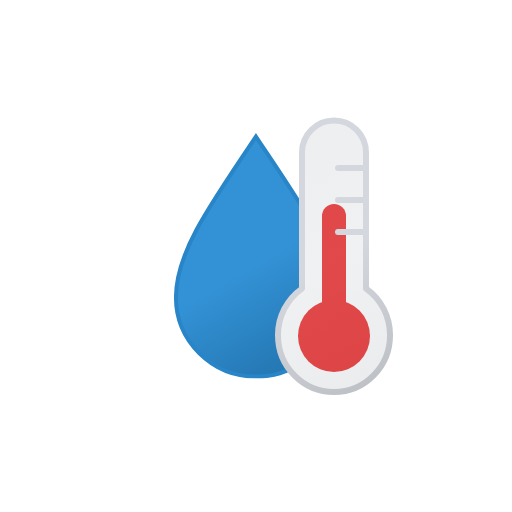
t = 0.00 s
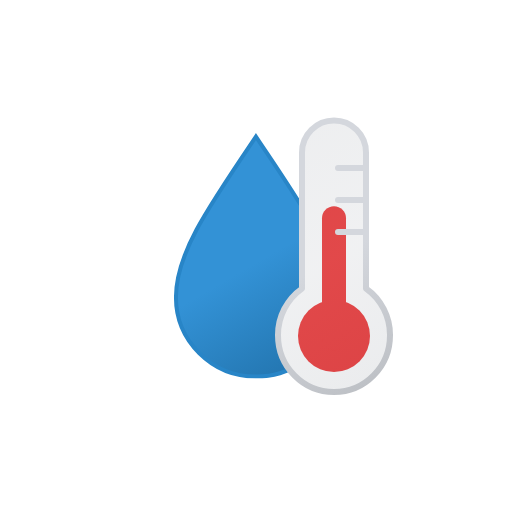
t = 0.13 s
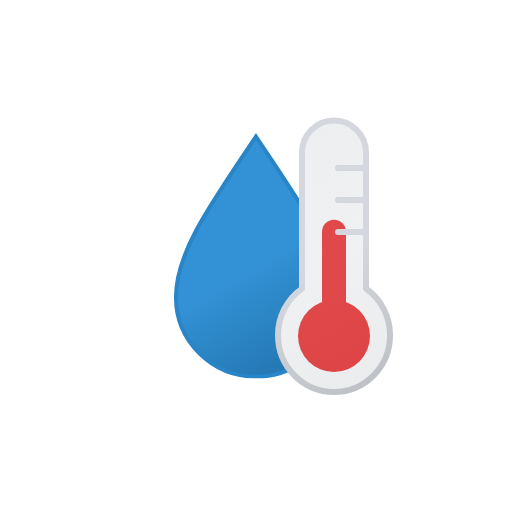
t = 0.38 s
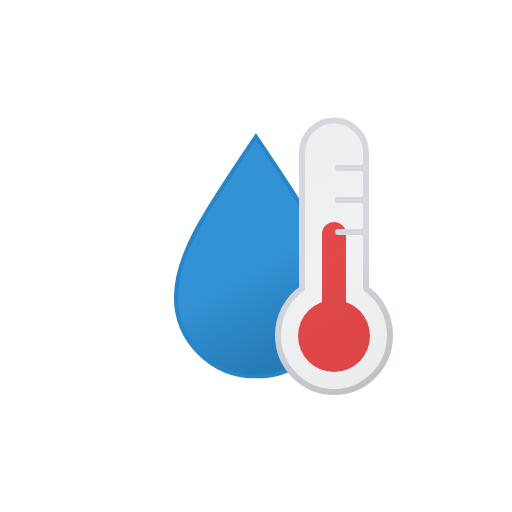
t = 0.50 s
t = 0.63 s: frame unchanged from t = 0.38 s, image omitted
t = 0.88 s: frame unchanged from t = 0.13 s, image omitted

The animated SVG that drew these frames (rendered in a browser with its animation timeline set to each time). Animation: 1 SMIL element (animateTransform=1); one cycle of 1.00 s, repeats indefinitely.

<svg xmlns="http://www.w3.org/2000/svg" xmlns:xlink="http://www.w3.org/1999/xlink" viewBox="0 0 512 512"><defs><symbol id="e" viewBox="0 0 164 245.6"><path fill="url(#a)" stroke="#2885c7" stroke-miterlimit="10" stroke-width="4" d="M82 3.6c-48.7 72-80 117-80 160.7s35.8 79.3 80 79.3 80-35.5 80-79.3S130.7 75.5 82 3.6Z"/></symbol><symbol id="g" viewBox="0 0 72 168"><circle cx="36" cy="132" r="36" fill="#ef4444"/><path fill="none" stroke="#ef4444" stroke-linecap="round" stroke-miterlimit="10" stroke-width="24" d="M36 12v120"><animateTransform attributeName="transform" calcMode="spline" dur="1s" keySplines=".42, 0, .58, 1; .42, 0, .58, 1" repeatCount="indefinite" type="translate" values="0 0; 0 18; 0 0"/></path></symbol><symbol id="h" viewBox="0 0 118 278"><path fill="url(#b)" stroke="url(#c)" stroke-linecap="round" stroke-linejoin="round" stroke-width="6" d="M115 218.2c0 31.4-25 56.8-56 56.8S3 249.6 3 218.2a57 57 0 0124-46.6V35.5a32 32 0 1164 0v136a57 57 0 0124 46.7ZM63 83h28M63 51h28m-28 64h28"/></symbol><symbol id="f" viewBox="0 0 118 278"><use xlink:href="#g" width="72" height="168" transform="translate(23 87)"/><use xlink:href="#h" width="118" height="278"/></symbol><linearGradient id="a" x1="14.8" x2="124.2" y1="42.3" y2="231.7" gradientUnits="userSpaceOnUse"><stop offset="0" stop-color="#3392d6"/><stop offset=".5" stop-color="#3392d6"/><stop offset="1" stop-color="#2477b2"/></linearGradient><linearGradient id="b" x1="-7.2" x2="116.4" y1="36.3" y2="250.4" gradientUnits="userSpaceOnUse"><stop offset="0" stop-color="#515a69" stop-opacity=".1"/><stop offset=".5" stop-color="#6b7280" stop-opacity=".1"/><stop offset="1" stop-color="#384354" stop-opacity=".1"/></linearGradient><linearGradient id="c" x1="-8.7" x2="117.9" y1="33.7" y2="253" gradientUnits="userSpaceOnUse"><stop offset="0" stop-color="#d4d7dd"/><stop offset=".5" stop-color="#d4d7dd"/><stop offset="1" stop-color="#bec1c6"/></linearGradient><clipPath id="d"><path fill="none" d="M334 392c-31 0-56-25.4-56-56.8a57 57 0 0124-46.6V152.5a32.2 32.2 0 0132-32.5H167.3v272Zm4-192h28m-28-32h28m-28 64h28"/></clipPath></defs><g clip-path="url(#d)"><use xlink:href="#e" width="164" height="245.6" transform="translate(173.93 133.01)"/></g><use xlink:href="#f" width="118" height="278" transform="translate(275 117)"/></svg>
